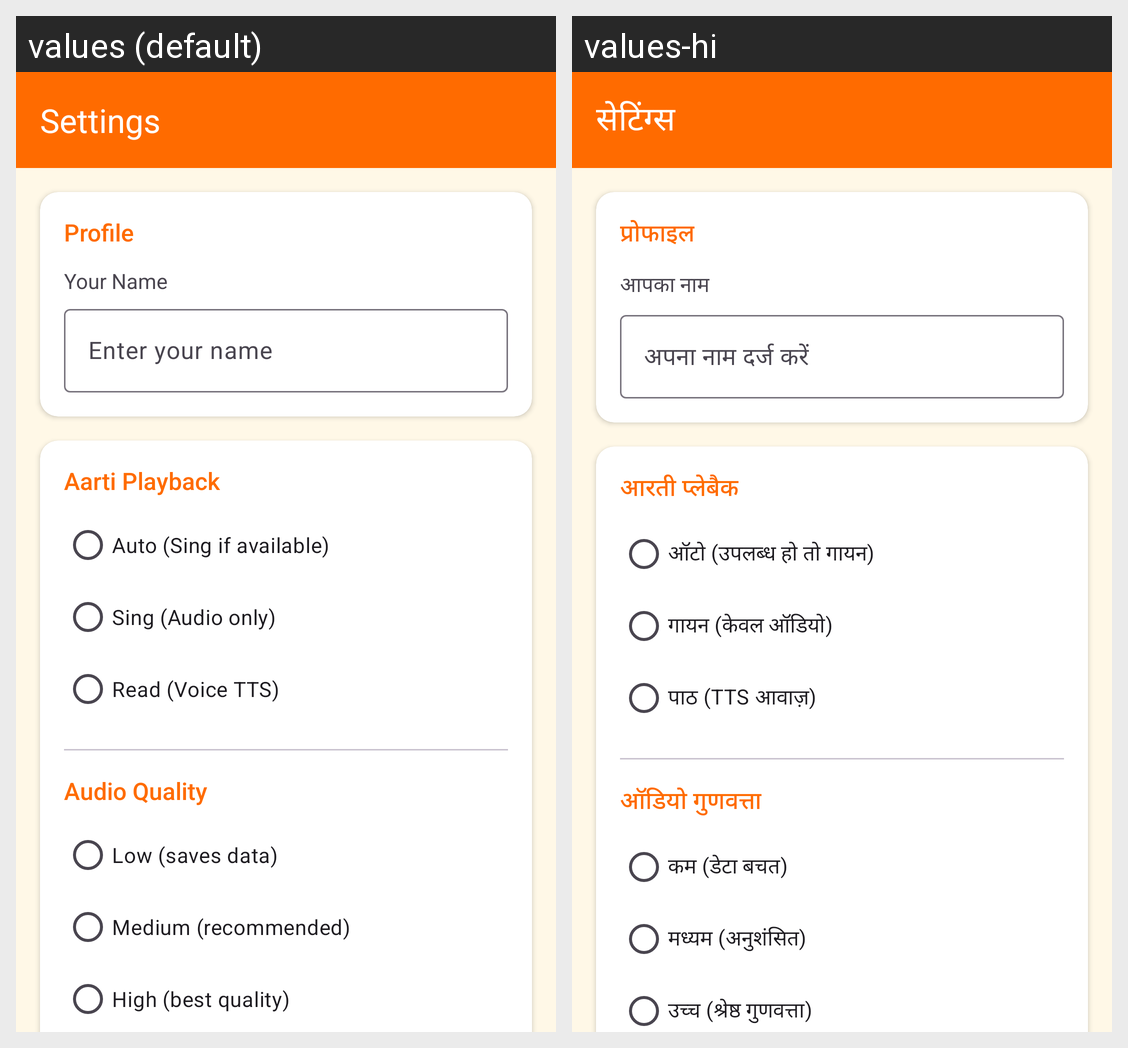

The same Android screen rendered under two of its app's locales, left to right. List the strings drawn on it with the default value and each locale's translation.
Android screen res/layout/fragment_settings.xml rendered under 2 locales, left to right: values (default), values-hi. Device: Nexus 5 (rendered at 1080×1920; each locale shown at half size, 540×960, under a caption strip naming it); theme Theme.DivyaPath.
Strings drawn on this screen, with the default value and each locale's value (text and hints the layout hard-codes, and strings that could not be matched under every locale, appear in the picture but are not listed):

settings_title
  values: Settings
  values-hi: सेटिंग्स

settings_profile
  values: Profile
  values-hi: प्रोफाइल

settings_user_name
  values: Your Name
  values-hi: आपका नाम

settings_user_name_hint
  values: Enter your name
  values-hi: अपना नाम दर्ज करें

settings_aarti_playback
  values: Aarti Playback
  values-hi: आरती प्लेबैक

settings_playback_auto
  values: Auto (Sing if available)
  values-hi: ऑटो (उपलब्ध हो तो गायन)

settings_playback_sing
  values: Sing (Audio only)
  values-hi: गायन (केवल ऑडियो)

settings_playback_read
  values: Read (Voice TTS)
  values-hi: पाठ (TTS आवाज़)

settings_audio_quality
  values: Audio Quality
  values-hi: ऑडियो गुणवत्ता

settings_quality_low
  values: Low (saves data)
  values-hi: कम (डेटा बचत)

settings_quality_medium
  values: Medium (recommended)
  values-hi: मध्यम (अनुशंसित)

settings_quality_high
  values: High (best quality)
  values-hi: उच्च (श्रेष्ठ गुणवत्ता)
